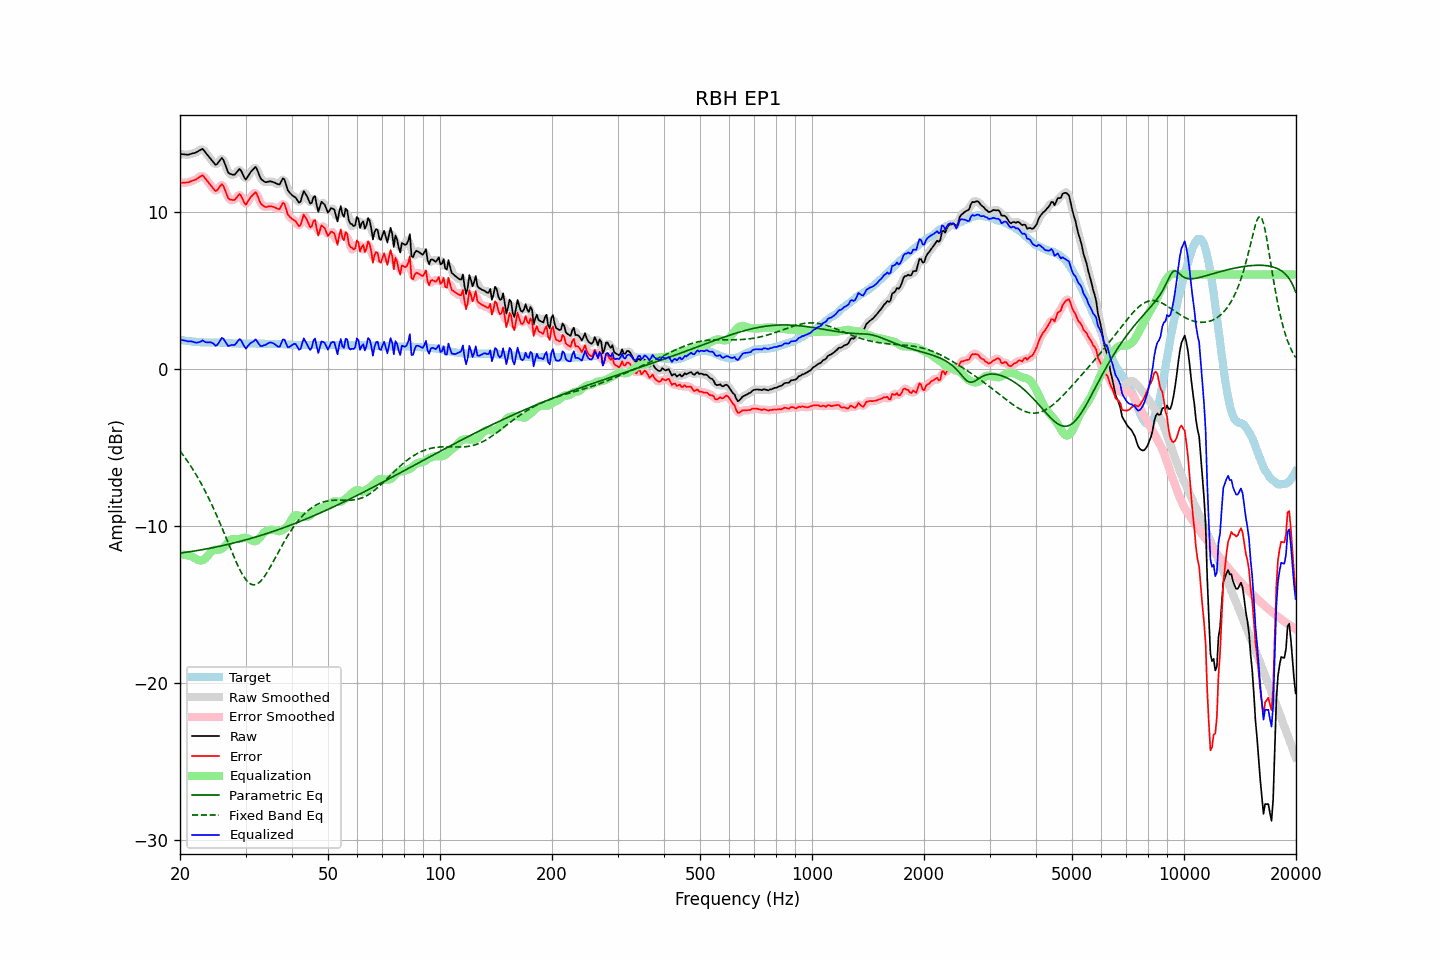

Source data for this figure (header and first rows):
frequency, raw, error, smoothed, error_smoothed, equalization, parametric_eq, fixed_band_eq, equalized_raw, equalized_smoothed, target
20.00, 13.67, 11.84, 13.68, 11.84, -11.84, -11.74, -5.24, 1.83, 1.84, 1.83
20.20, 13.66, 11.84, 13.66, 11.84, -11.83, -11.72, -5.37, 1.83, 1.82, 1.82
20.40, 13.65, 11.85, 13.65, 11.84, -11.84, -11.71, -5.51, 1.81, 1.81, 1.80
20.61, 13.64, 11.85, 13.64, 11.85, -11.85, -11.69, -5.65, 1.79, 1.79, 1.79
20.81, 13.63, 11.86, 13.63, 11.85, -11.86, -11.68, -5.79, 1.77, 1.77, 1.77
21.02, 13.62, 11.86, 13.63, 11.87, -11.88, -11.66, -5.94, 1.74, 1.75, 1.76
21.23, 13.65, 11.90, 13.65, 11.90, -11.91, -11.65, -6.09, 1.74, 1.74, 1.75
21.44, 13.68, 11.94, 13.68, 11.94, -11.94, -11.63, -6.25, 1.74, 1.74, 1.74
21.66, 13.71, 11.99, 13.71, 11.98, -11.99, -11.62, -6.41, 1.72, 1.72, 1.72
21.87, 13.73, 12.01, 13.74, 12.02, -12.05, -11.60, -6.57, 1.68, 1.69, 1.72
22.09, 13.77, 12.06, 13.78, 12.07, -12.11, -11.59, -6.74, 1.66, 1.67, 1.71
22.31, 13.83, 12.13, 13.83, 12.13, -12.16, -11.57, -6.92, 1.67, 1.67, 1.70
22.54, 13.89, 12.20, 13.90, 12.21, -12.20, -11.55, -7.09, 1.70, 1.71, 1.69
22.76, 13.94, 12.26, 13.95, 12.27, -12.21, -11.53, -7.28, 1.74, 1.75, 1.68
22.99, 14.00, 12.32, 13.95, 12.27, -12.19, -11.52, -7.47, 1.81, 1.76, 1.68
23.22, 13.88, 12.21, 13.89, 12.21, -12.14, -11.50, -7.66, 1.74, 1.74, 1.67
23.45, 13.75, 12.08, 13.77, 12.09, -12.06, -11.48, -7.86, 1.69, 1.71, 1.67
23.69, 13.62, 11.95, 13.62, 11.95, -11.95, -11.46, -8.06, 1.68, 1.68, 1.67
23.92, 13.49, 11.82, 13.49, 11.82, -11.81, -11.44, -8.27, 1.68, 1.68, 1.67
24.16, 13.37, 11.70, 13.37, 11.69, -11.69, -11.42, -8.48, 1.68, 1.68, 1.67
24.40, 13.24, 11.57, 13.23, 11.55, -11.59, -11.40, -8.70, 1.65, 1.64, 1.67
24.65, 13.12, 11.45, 13.10, 11.43, -11.54, -11.38, -8.92, 1.58, 1.56, 1.67
24.89, 12.99, 11.32, 13.03, 11.36, -11.53, -11.36, -9.15, 1.47, 1.51, 1.67
25.14, 13.02, 11.35, 13.05, 11.37, -11.53, -11.34, -9.38, 1.50, 1.52, 1.67
25.39, 13.15, 11.48, 13.16, 11.49, -11.52, -11.32, -9.62, 1.63, 1.64, 1.67
25.65, 13.29, 11.63, 13.30, 11.64, -11.50, -11.29, -9.86, 1.79, 1.80, 1.66
25.91, 13.42, 11.76, 13.36, 11.69, -11.46, -11.27, -10.10, 1.96, 1.90, 1.66
26.16, 13.30, 11.64, 13.27, 11.61, -11.39, -11.25, -10.35, 1.91, 1.88, 1.65
26.43, 13.04, 11.38, 13.04, 11.39, -11.29, -11.23, -10.60, 1.75, 1.75, 1.65
26.69, 12.76, 11.12, 12.76, 11.12, -11.17, -11.20, -10.85, 1.59, 1.59, 1.64
26.96, 12.48, 10.85, 12.54, 10.90, -11.05, -11.18, -11.10, 1.44, 1.50, 1.63
27.23, 12.41, 10.78, 12.41, 10.78, -10.94, -11.15, -11.35, 1.48, 1.47, 1.63
27.50, 12.38, 10.76, 12.35, 10.73, -10.87, -11.13, -11.60, 1.52, 1.48, 1.62
27.77, 12.35, 10.74, 12.35, 10.74, -10.84, -11.10, -11.84, 1.51, 1.51, 1.61
28.05, 12.35, 10.75, 12.38, 10.78, -10.84, -11.08, -12.08, 1.52, 1.55, 1.60
28.33, 12.47, 10.87, 12.49, 10.89, -10.84, -11.05, -12.31, 1.63, 1.64, 1.60
28.62, 12.60, 11.00, 12.61, 11.01, -10.84, -11.03, -12.53, 1.76, 1.76, 1.60
28.90, 12.72, 11.13, 12.66, 11.06, -10.83, -11.00, -12.75, 1.89, 1.83, 1.59
29.19, 12.61, 11.01, 12.58, 10.98, -10.80, -10.97, -12.94, 1.81, 1.78, 1.60
29.48, 12.39, 10.79, 12.39, 10.78, -10.77, -10.95, -13.13, 1.62, 1.61, 1.60
29.78, 12.17, 10.57, 12.19, 10.59, -10.76, -10.92, -13.29, 1.42, 1.44, 1.60
30.08, 12.04, 10.44, 12.12, 10.52, -10.76, -10.89, -13.43, 1.28, 1.36, 1.60
30.38, 12.21, 10.61, 12.19, 10.59, -10.79, -10.86, -13.55, 1.42, 1.40, 1.60
30.68, 12.37, 10.77, 12.35, 10.74, -10.83, -10.83, -13.64, 1.54, 1.51, 1.60
30.99, 12.53, 10.93, 12.52, 10.91, -10.89, -10.80, -13.71, 1.64, 1.63, 1.60
31.30, 12.64, 11.04, 12.67, 11.06, -10.95, -10.77, -13.74, 1.69, 1.72, 1.60
31.61, 12.74, 11.14, 12.77, 11.17, -10.98, -10.74, -13.76, 1.76, 1.79, 1.60
31.93, 12.85, 11.25, 12.77, 11.17, -10.98, -10.71, -13.74, 1.87, 1.79, 1.60
32.24, 12.67, 11.07, 12.65, 11.05, -10.92, -10.68, -13.70, 1.75, 1.73, 1.59
32.57, 12.41, 10.82, 12.43, 10.84, -10.83, -10.65, -13.63, 1.59, 1.60, 1.59
32.89, 12.15, 10.56, 12.19, 10.60, -10.70, -10.62, -13.54, 1.45, 1.49, 1.59
33.22, 12.02, 10.43, 12.03, 10.43, -10.58, -10.59, -13.43, 1.44, 1.45, 1.59
33.55, 11.95, 10.36, 11.93, 10.34, -10.46, -10.56, -13.30, 1.49, 1.46, 1.59
33.89, 11.88, 10.30, 11.90, 10.31, -10.38, -10.52, -13.15, 1.51, 1.52, 1.58
34.23, 11.88, 10.30, 11.89, 10.31, -10.32, -10.49, -13.00, 1.57, 1.57, 1.58
34.57, 11.91, 10.33, 11.90, 10.32, -10.28, -10.46, -12.83, 1.63, 1.62, 1.58
34.92, 11.93, 10.35, 11.92, 10.34, -10.26, -10.42, -12.65, 1.67, 1.66, 1.58
35.27, 11.91, 10.33, 11.91, 10.33, -10.25, -10.39, -12.47, 1.66, 1.66, 1.58
35.62, 11.88, 10.30, 11.88, 10.30, -10.26, -10.35, -12.28, 1.62, 1.63, 1.58
35.97, 11.84, 10.27, 11.84, 10.26, -10.28, -10.32, -12.09, 1.56, 1.55, 1.57
... 635 more rows
